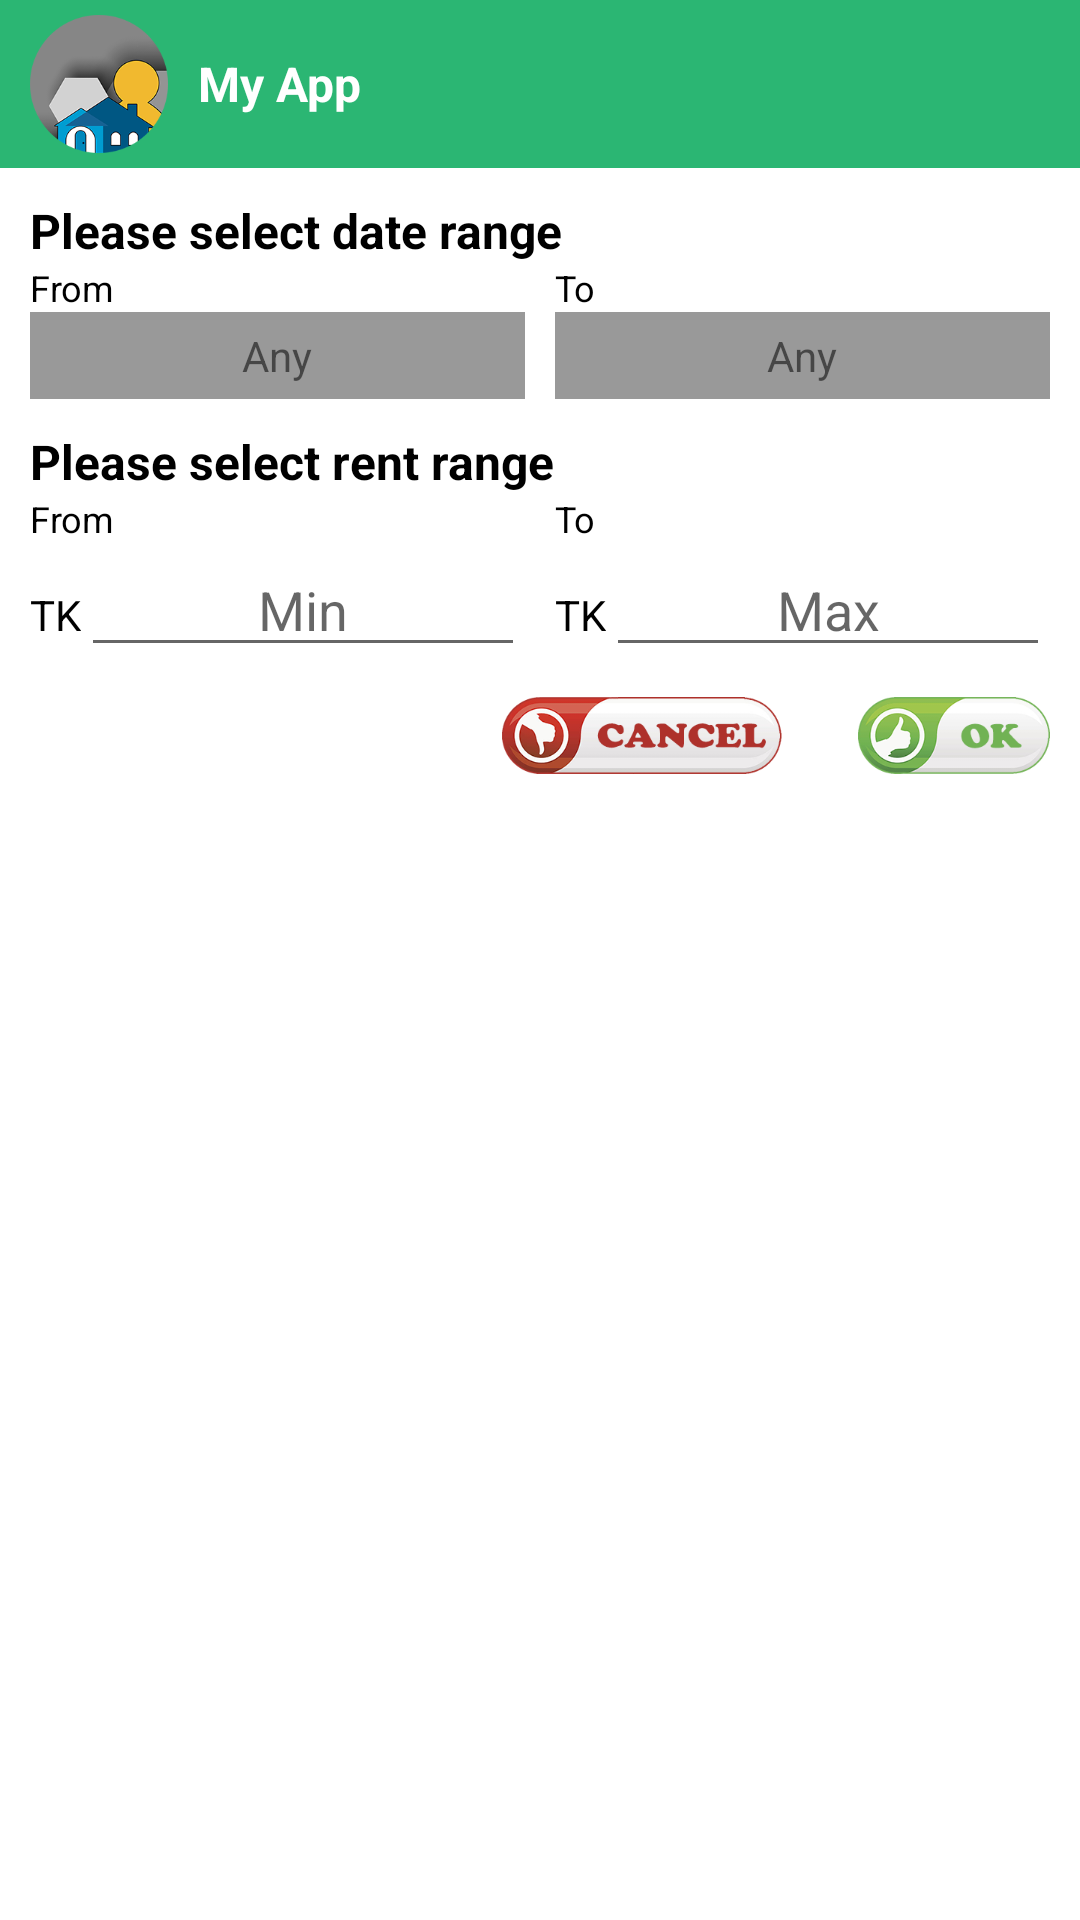

The Android layout XML behind this screen, and the referenced resources:
<!-- AndroidManifest.xml: application theme AppTheme.NoActionBar -->
<!-- res/layout/dialog_search_date_price_range.xml -->
<?xml version="1.0" encoding="utf-8"?>
<LinearLayout xmlns:android="http://schemas.android.com/apk/res/android"
    android:layout_width="match_parent"
    android:layout_height="wrap_content"
    android:background="@color/white"
    android:orientation="vertical">

    <include layout="@layout/alert_title_bar" />

    <LinearLayout
        android:layout_width="match_parent"
        android:layout_height="wrap_content"
        android:orientation="vertical"
        android:padding="@dimen/size_10dp">

        <TextView
            android:layout_width="match_parent"
            android:layout_height="wrap_content"
            android:text="@string/please_select_date_range"
            android:textColor="@color/black"
            android:textSize="@dimen/text_size_16sp"
            android:textStyle="bold" />

        <LinearLayout
            android:layout_width="match_parent"
            android:layout_height="wrap_content"
            android:orientation="horizontal">

            <TextView
                android:layout_width="0dp"
                android:layout_height="wrap_content"
                android:layout_weight="1"
                android:text="@string/from"
                android:textColor="@color/black"
                android:textSize="@dimen/text_size_12sp"
                android:textStyle="normal" />

            <View
                android:layout_width="@dimen/size_10dp"
                android:layout_height="match_parent" />

            <TextView
                android:layout_width="0dp"
                android:layout_height="wrap_content"
                android:layout_weight="1"
                android:text="@string/to"
                android:textColor="@color/black"
                android:textSize="@dimen/text_size_12sp"
                android:textStyle="normal" />
        </LinearLayout>

        <LinearLayout
            android:layout_width="match_parent"
            android:layout_height="wrap_content"
            android:orientation="horizontal">

            <TextView
                android:id="@+id/fromMonth"
                android:layout_width="0dp"
                android:layout_height="wrap_content"
                android:layout_weight="1"
                android:background="@color/black_overlay"
                android:ems="6"
                android:gravity="center"
                android:padding="@dimen/size_5dp"
                android:text="@string/any" />

            <View
                android:layout_width="@dimen/size_10dp"
                android:layout_height="match_parent" />

            <TextView
                android:id="@+id/toMonth"
                android:layout_width="0dp"
                android:layout_height="wrap_content"
                android:layout_weight="1"
                android:background="@color/black_overlay"
                android:ems="6"
                android:gravity="center"
                android:padding="@dimen/size_5dp"
                android:text="@string/any" />
        </LinearLayout>

        <TextView
            android:layout_width="match_parent"
            android:layout_height="wrap_content"
            android:layout_marginTop="@dimen/size_10dp"
            android:text="@string/please_select_rent_range"
            android:textColor="@color/black"
            android:textSize="@dimen/text_size_16sp"
            android:textStyle="bold" />

        <LinearLayout
            android:layout_width="match_parent"
            android:layout_height="wrap_content"
            android:orientation="horizontal">

            <TextView
                android:layout_width="0dp"
                android:layout_height="wrap_content"
                android:layout_weight="1"
                android:text="@string/from"
                android:textColor="@color/black"
                android:textSize="@dimen/text_size_12sp"
                android:textStyle="normal" />

            <View
                android:layout_width="@dimen/size_10dp"
                android:layout_height="match_parent" />

            <TextView
                android:layout_width="0dp"
                android:layout_height="wrap_content"
                android:layout_weight="1"
                android:text="@string/to"
                android:textColor="@color/black"
                android:textSize="@dimen/text_size_12sp"
                android:textStyle="normal" />
        </LinearLayout>

        <LinearLayout
            android:layout_width="match_parent"
            android:layout_height="wrap_content"
            android:orientation="horizontal">

            <TextView
                android:layout_width="wrap_content"
                android:layout_height="wrap_content"
                android:text="@string/tk"
                android:textColor="@color/black"
                android:textSize="@dimen/text_size_14sp"
                android:textStyle="normal" />

            <EditText
                android:id="@+id/rentMin"
                android:layout_width="0dp"
                android:layout_height="wrap_content"
                android:layout_weight="1"
                android:ems="6"
                android:gravity="center"
                android:hint="@string/min"
                android:inputType="number"
                android:maxLength="6" />

            <View
                android:layout_width="@dimen/size_10dp"
                android:layout_height="match_parent" />

            <TextView
                android:layout_width="wrap_content"
                android:layout_height="wrap_content"
                android:text="@string/tk"
                android:textColor="@color/black"
                android:textSize="@dimen/text_size_14sp"
                android:textStyle="normal" />

            <EditText
                android:id="@+id/rentMax"
                android:layout_width="0dp"
                android:layout_height="wrap_content"
                android:layout_weight="1"
                android:ems="6"
                android:gravity="center"
                android:hint="@string/max"
                android:inputType="number"
                android:maxLength="6" />
        </LinearLayout>

        <include
            layout="@layout/alert_buttons"
            android:layout_width="wrap_content"
            android:layout_height="wrap_content"
            android:layout_gravity="end|right"
            android:layout_marginTop="@dimen/size_10dp" />
    </LinearLayout>
</LinearLayout>
<!-- res/layout/alert_title_bar.xml (included above) -->
<?xml version="1.0" encoding="utf-8"?>
<LinearLayout xmlns:android="http://schemas.android.com/apk/res/android"
    android:layout_width="match_parent"
    android:layout_height="?attr/actionBarSize"
    android:background="@color/colorPrimary"
    android:gravity="center_vertical"
    android:orientation="horizontal"
    android:padding="@dimen/size_5dp"
    android:paddingEnd="@dimen/size_10dp"
    android:paddingLeft="@dimen/size_10dp"
    android:paddingRight="@dimen/size_10dp"
    android:paddingStart="@dimen/size_10dp">

    <ImageView
        android:id="@+id/icon"
        android:layout_width="?attr/actionBarSize"
        android:layout_height="match_parent"
        android:contentDescription="@string/title_bar_icon"
        android:scaleType="fitStart"
        android:src="@mipmap/ic_launcher_round" />

    <TextView
        android:id="@+id/title"
        android:layout_width="0dp"
        android:layout_height="wrap_content"
        android:layout_weight="1"
        android:maxLines="1"
        android:singleLine="true"
        android:text="@string/app_name"
        android:textColor="@color/white"
        android:textSize="@dimen/text_size_16sp"
        android:textStyle="bold" />
</LinearLayout>
<!-- res/layout/alert_buttons.xml (included above) -->
<?xml version="1.0" encoding="utf-8"?>
<LinearLayout xmlns:android="http://schemas.android.com/apk/res/android"
    android:layout_width="wrap_content"
    android:layout_height="wrap_content"
    android:orientation="horizontal">

    <ImageView
        android:id="@+id/cancelBtn"
        android:layout_width="wrap_content"
        android:layout_height="wrap_content"
        android:scaleType="fitCenter"
        android:src="@drawable/ic_cancel_btn" />

    <ImageView
        android:id="@+id/okBtn"
        android:layout_width="wrap_content"
        android:layout_height="wrap_content"
        android:layout_marginLeft="@dimen/size_20dp"
        android:layout_marginStart="@dimen/size_20dp"
        android:scaleType="fitCenter"
        android:src="@drawable/ic_ok_btn" />
</LinearLayout>
<!-- resources referenced by this layout -->
<resources>
  <color name="black">#000000</color>
  <color name="black_overlay">#66000000</color>
  <color name="colorPrimary">#2bb673</color>
  <color name="white">#ffffff</color>
  <dimen name="size_10dp">10dp</dimen>
  <dimen name="size_20dp">20dp</dimen>
  <dimen name="size_5dp">5dp</dimen>
  <dimen name="text_size_12sp">12sp</dimen>
  <dimen name="text_size_14sp">14sp</dimen>
  <dimen name="text_size_16sp">16sp</dimen>
  <!-- drawable ic_cancel_btn: png bitmap (drawable-xxxhdpi, 26576 bytes) -->
  <!-- drawable ic_ok_btn: png bitmap (drawable-xxxhdpi, 22657 bytes) -->
  <!-- mipmap ic_launcher_round: png bitmap (mipmap-xxxhdpi, 19542 bytes) -->
  <string name="any">Any</string>
  <string name="app_name">My App</string>
  <string name="from">From</string>
  <string name="max">Max</string>
  <string name="min">Min</string>
  <string name="please_select_date_range">Please select date range</string>
  <string name="please_select_rent_range">Please select rent range</string>
  <string name="title_bar_icon">Title bar icon</string>
  <string name="tk">TK</string>
  <string name="to">To</string>
  <style name="AppTheme.NoActionBar">
          <item name="windowActionBar">false</item>
          <item name="windowNoTitle">true</item>
      </style>
</resources>
